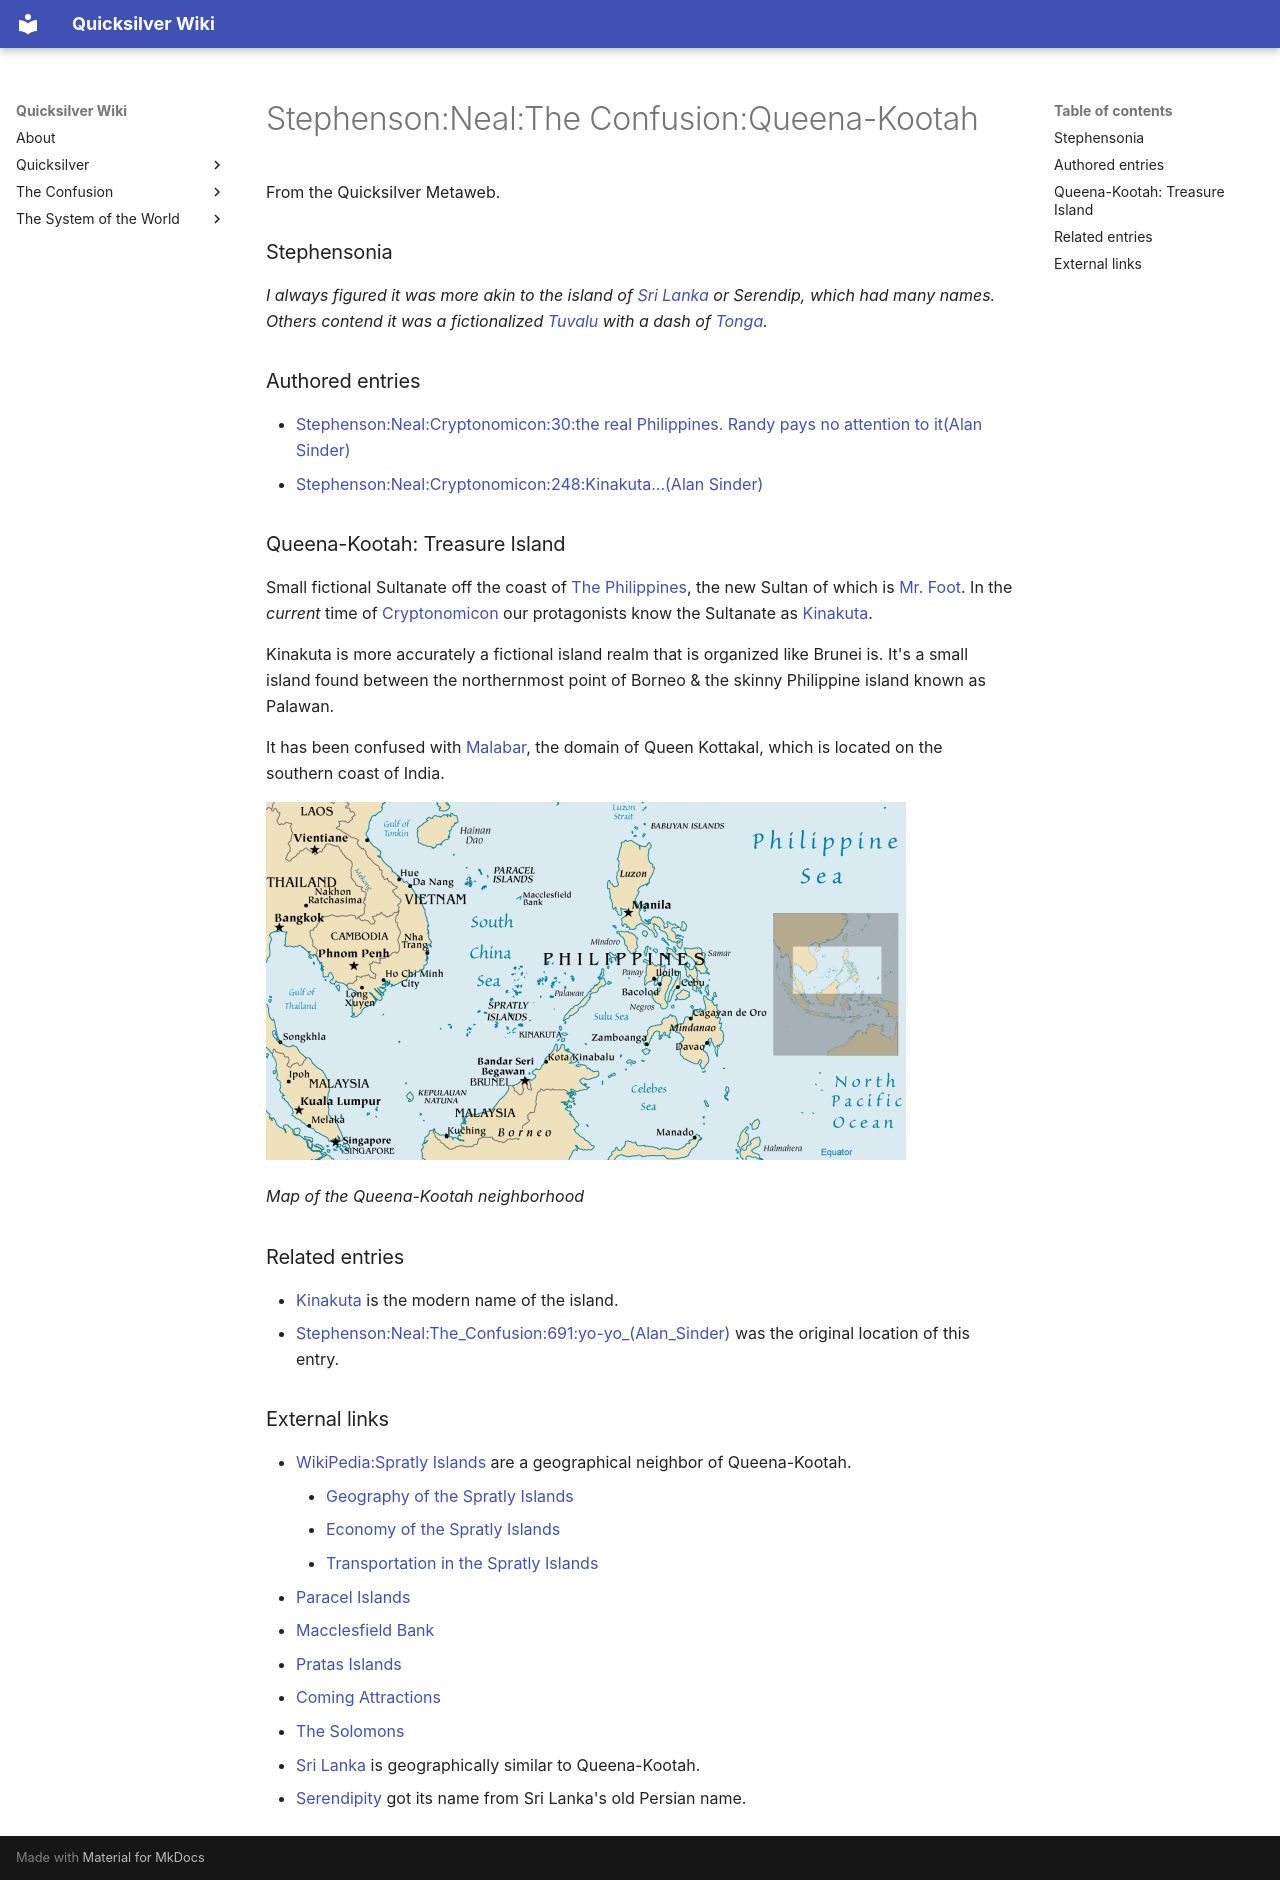

repository: nathanbraun/quicksilver-wiki · page: stephenson-neal-the-confusion-queena-kootah/index.html · generator: mkdocs


# Stephenson:Neal:The Confusion:Queena-Kootah

From the Quicksilver Metaweb.


### Stephensonia


*I always figured it was more akin to the island of [Sri Lanka](/sri-lanka) or Serendip, which had many names. Others contend it was a fictionalized [Tuvalu](https://en.wikipedia.org/wiki/tuvalu) with a dash of [Tonga](https://en.wikipedia.org/wiki/tonga).*

### Authored entries


* [Stephenson:Neal:Cryptonomicon:30:the real Philippines. Randy pays no attention to it(Alan Sinder)](/stephenson-neal-cryptonomicon-30-the-real-philippines-randy-pays-no-attention-to-it-alan-sinder)
* [Stephenson:Neal:Cryptonomicon:248:Kinakuta...(Alan Sinder)](/stephenson-neal-cryptonomicon-248-kinakuta-alan-sinder)


### Queena-Kootah: Treasure Island


Small fictional Sultanate off the coast of [The Philippines](/philippines), the new Sultan of which is [Mr. Foot](/stephenson-neal-quicksilver-foot). In the *current* time of [Cryptonomicon](/cryptonomicon) our protagonists know the Sultanate as [Kinakuta](/kinakuta). 

Kinakuta is more accurately a fictional island realm that is organized like Brunei is. It's a small island found between the northernmost point of Borneo & the skinny Philippine island known as Palawan.

It has been confused with [Malabar](/malabar), the domain of Queen Kottakal, which is located on the southern coast of India.

[![Indo.png](/images/Indo.png)](indo-png)  

*Map of the Queena-Kootah neighborhood*

### Related entries


* [Kinakuta](/kinakuta) is the modern name of the island.
* [Stephenson:Neal:The\_Confusion:691:yo-yo\_(Alan\_Sinder)](/stephenson-neal-the-confusion-691-yo-yo-alan-sinder) was the original location of this entry.


### External links


* [WikiPedia:Spratly Islands](/) are a geographical neighbor of Queena-Kootah.
	+ [Geography of the Spratly Islands](https://en.wikipedia.org/wiki/Spratly_Islands#Geographic_and_economic_overview)
	+ [Economy of the Spratly Islands](https://en.wikipedia.org/wiki/Spratly_Islands#Geographic_and_economic_overview)
	+ [Transportation in the Spratly Islands](https://en.wikipedia.org/wiki/Spratly_Islands#Transportation_and_communication)
* [Paracel Islands](https://en.wikipedia.org/wiki/Paracel_Islands)
* [Macclesfield Bank](https://en.wikipedia.org/wiki/Macclesfield_Bank)
* [Pratas Islands](https://en.wikipedia.org/wiki/Pratas_Island#Pratas_Islands)
* [Coming Attractions](http://www.comebackalive.com/df-attractn.htm)
* [The Solomons](https://en.wikipedia.org/wiki/Solomon_Islands)
* [Sri Lanka](/sri-lanka) is geographically similar to Queena-Kootah.
* [Serendipity](/serendipity) got its name from Sri Lanka's old Persian name.
